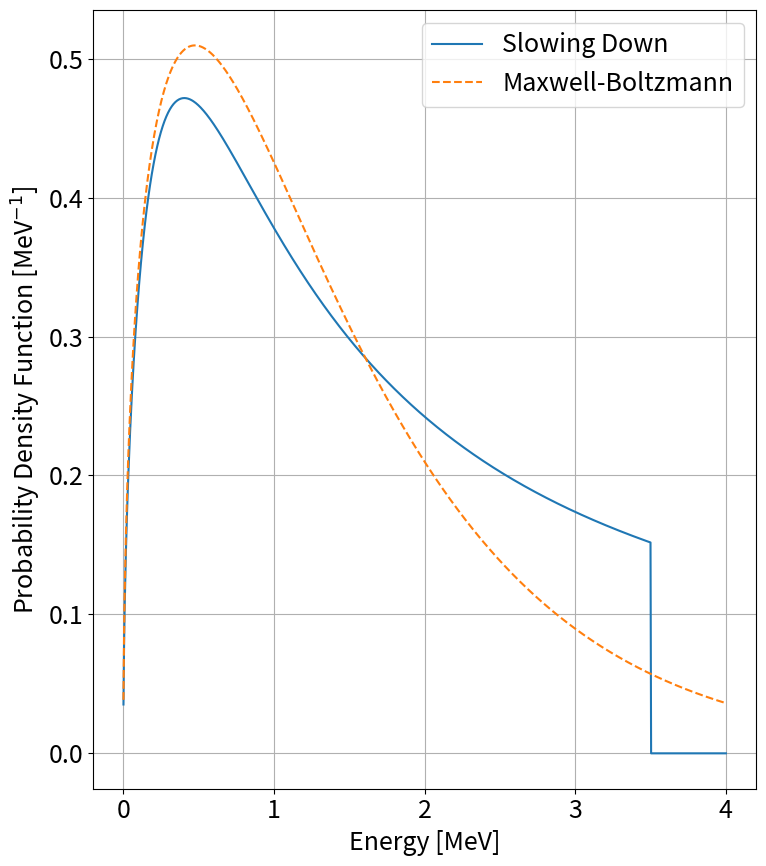

Write the Python code that produced this figure.
import numpy as np
import matplotlib.pyplot as plt
from scipy.integrate import quad
from scipy.special import hyp2f1

# Parameters
E_alpha = 3.5  # MeV
T_e_keV = 20   # keV
T_e = T_e_keV / 1000  # Convert keV to MeV
A_alpha = 4    # Atomic mass of alpha particles
A_i = 2.5      # Atomic mass of ions

# Calculate critical energy E_c in MeV
E_c = 59.2 * T_e / A_i**(2/3)

# Normalization constant A
def normalization_constant(E_alpha, E_c):
    integral, _ = quad(lambda E: 1 / (E * (1 + (E_c / E)**(3/2))), 0, E_alpha)
    return 1 / integral

A = normalization_constant(E_alpha, E_c)

# Slowing down PDF f(E)
def slowing_down_pdf(E, E_c, E_alpha, A):
    return A / (E * (1 + (E_c / E)**(3/2))) if E <= E_alpha else 0

# Maxwell-Boltzmann PDF f_MB(E)
def maxwell_boltzmann_pdf(E, T):
    return np.sqrt(4 * E / (np.pi * T**3)) * np.exp(-E / T)

# Calculate the mean energy for the slowing down PDF
def mean_energy_slowing_down(E_c, E_alpha, A):
    def integrand(E):
        return 1 / (1 + (E_c / E)**(3/2))
    
    integral, _ = quad(integrand, 0, E_alpha)
    mean_energy = A * integral
    
    # Hypergeometric function calculation
    x = (E_c / E_alpha)**(3/2)
    hypergeo_part = hyp2f1(-2/3, 1, 1/3, -x)
    
    # Mean energy formula
    mean_energy_formula = A * E_c * (E_alpha / E_c * hypergeo_part - 4 * np.pi / (3 * np.sqrt(3)))
    
    return mean_energy, mean_energy_formula

mean_E, mean_E_formula = mean_energy_slowing_down(E_c, E_alpha, A)

# Determine T for Maxwell-Boltzmann such that its mean energy matches slowing down PDF
T_MB = (2 / 3) * mean_E_formula

# Extended energy range for plotting (up to 4 MeV)
E_values = np.linspace(0.001, 4, 1000)  # Avoid division by zero

# Compute PDFs
f_slowing_down = np.array([slowing_down_pdf(E, E_c, E_alpha, A) for E in E_values])
f_MB = maxwell_boltzmann_pdf(E_values, T_MB)

# Plotting settings for PowerPoint
plt.figure(figsize=(8, 9))  # Aspect ratio 8:9 for the right half of a slide
plt.rcParams.update({'font.size': 18})  # Increase font size for all plot elements

plt.plot(E_values, f_slowing_down, label='Slowing Down')
plt.plot(E_values, f_MB, label='Maxwell-Boltzmann', linestyle='--')
plt.xlabel('Energy [MeV]')
plt.ylabel(r'Probability Density Function [MeV$^{-1}$]')
# plt.title('Slowing Down and Maxwell-Boltzmann Distributions')
plt.legend()
plt.grid(True)
plt.tight_layout()  # Adjust layout to prevent clipping of labels and title
# plt.show()
plt.savefig('main.png', bbox_inches='tight', dpi=300)

# Check if PDFs integrate to 1
integral_slowing_down, _ = quad(lambda E: slowing_down_pdf(E, E_c, E_alpha, A), 0, E_alpha)
integral_MB, _ = quad(lambda E: maxwell_boltzmann_pdf(E, T_MB), 0, np.inf)

print(f"Integral of Slowing Down PDF: {integral_slowing_down:.4f}")
print(f"Integral of Maxwell-Boltzmann PDF: {integral_MB:.4f}")
print(f"Mean energy of Slowing Down PDF (calculated): {mean_E:.4f} MeV")
print(f"Mean energy of Slowing Down PDF (formula): {mean_E_formula:.4f} MeV")
print(f"Ec = {E_c:.4f} MeV")